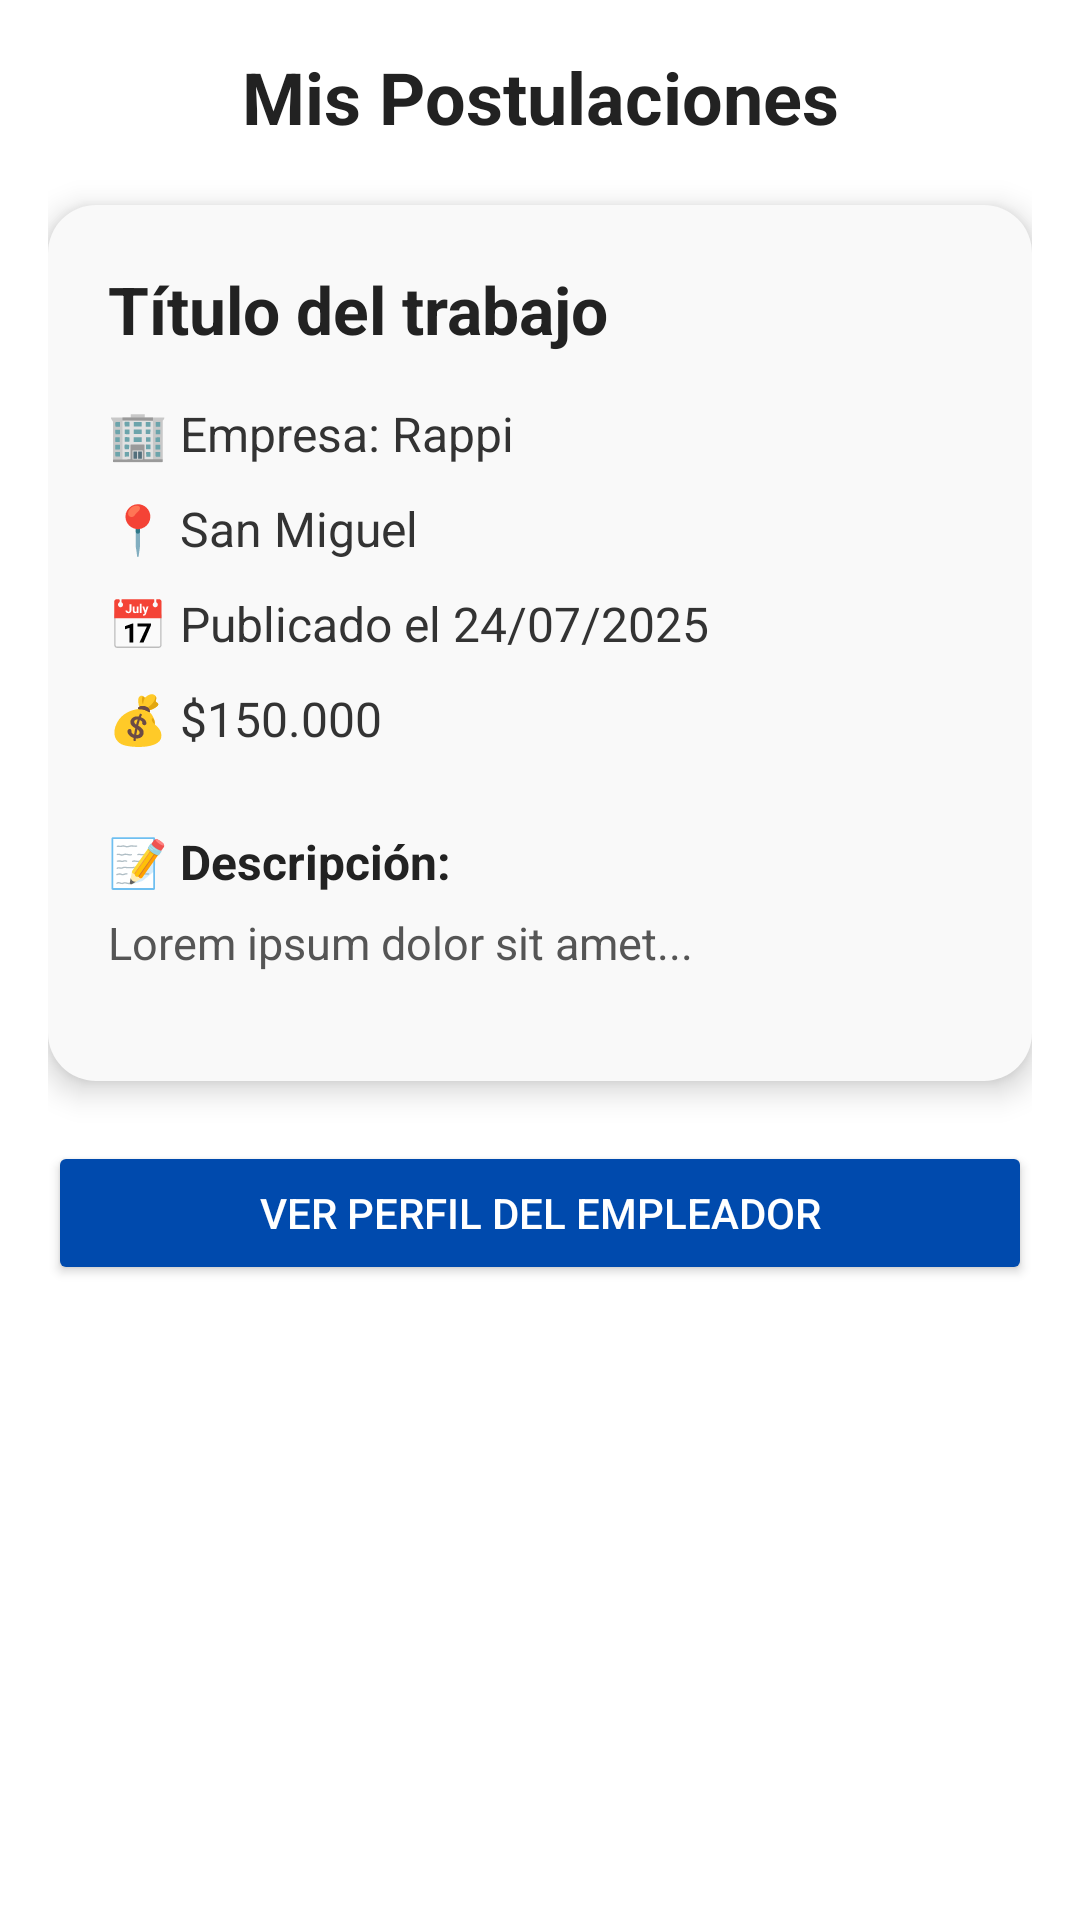

Layout XML and referenced resources for this Android screen:
<!-- AndroidManifest.xml: application theme Theme.ChambaFacil -->
<!-- res/layout/fragment_detalle_postulacion.xml -->
<?xml version="1.0" encoding="utf-8"?>
<ScrollView xmlns:android="http://schemas.android.com/apk/res/android"
    android:layout_width="match_parent"
    android:layout_height="match_parent"
    android:background="#FFFFFF"
    android:padding="16dp">

    <LinearLayout
        android:orientation="vertical"
        android:layout_width="match_parent"
        android:layout_height="wrap_content">

        
        <TextView
            android:id="@+id/txtTituloPantalla"
            android:layout_width="match_parent"
            android:layout_height="wrap_content"
            android:text="Mis Postulaciones"
            android:textSize="24sp"
            android:textStyle="bold"
            android:textColor="#222222"
            android:layout_marginBottom="20dp"
            android:gravity="center" />

        
        <LinearLayout
            android:orientation="vertical"
            android:layout_width="match_parent"
            android:layout_height="wrap_content"
            android:background="@drawable/card_background"
            android:padding="20dp"
            android:elevation="6dp"
            android:layout_marginBottom="20dp">

            
            <TextView
                android:id="@+id/txtDetalleTitulo"
                android:layout_width="match_parent"
                android:layout_height="wrap_content"
                android:text="Título del trabajo"
                android:textSize="22sp"
                android:textStyle="bold"
                android:textColor="#222222"
                android:layout_marginBottom="16dp" />

            
            <TextView
                android:id="@+id/txtDetalleEmpresa"
                android:layout_width="match_parent"
                android:layout_height="wrap_content"
                android:text="🏢 Empresa: Rappi"
                android:textSize="16sp"
                android:textColor="#333333"
                android:layout_marginBottom="10dp" />

            
            <TextView
                android:id="@+id/txtDetalleUbicacion"
                android:layout_width="match_parent"
                android:layout_height="wrap_content"
                android:text="📍 San Miguel"
                android:textSize="16sp"
                android:textColor="#333333"
                android:layout_marginBottom="10dp" />

            
            <TextView
                android:id="@+id/txtDetalleFecha"
                android:layout_width="match_parent"
                android:layout_height="wrap_content"
                android:text="📅 Publicado el 24/07/2025"
                android:textSize="16sp"
                android:textColor="#333333"
                android:layout_marginBottom="10dp" />

            
            <TextView
                android:id="@+id/txtDetalleSueldo"
                android:layout_width="match_parent"
                android:layout_height="wrap_content"
                android:text="💰 $150.000"
                android:textSize="16sp"
                android:textColor="#333333"
                android:layout_marginBottom="10dp" />

            
            <TextView
                android:text="📝 Descripción:"
                android:textStyle="bold"
                android:textSize="16sp"
                android:textColor="#222222"
                android:layout_width="match_parent"
                android:layout_height="wrap_content"
                android:layout_marginTop="16dp"
                android:layout_marginBottom="6dp" />

            <TextView
                android:id="@+id/txtDetalleDescripcion"
                android:layout_width="match_parent"
                android:layout_height="wrap_content"
                android:text="Lorem ipsum dolor sit amet..."
                android:textSize="15sp"
                android:textColor="#555555"
                android:lineSpacingExtra="4dp"
                android:layout_marginBottom="16dp" />
        </LinearLayout>

        
        <Button
            android:id="@+id/btnVerPerfilEmpleador"
            android:layout_width="match_parent"
            android:layout_height="wrap_content"
            android:text="Ver perfil del empleador"
            android:backgroundTint="#004AAD"
            android:textColor="@android:color/white"
            android:layout_marginBottom="12dp" />

        
        <Button
            android:id="@+id/btnCalificarEmpleador"
            android:layout_width="match_parent"
            android:layout_height="wrap_content"
            android:text="Calificar empleador"
            android:backgroundTint="#4CAF50"
            android:textColor="@android:color/white"
            android:visibility="gone" />

    </LinearLayout>
</ScrollView>
<!-- resources referenced by this layout -->
<resources>
  <!-- drawable card_background (drawable) -->
  <?xml version="1.0" encoding="utf-8"?>
  <shape xmlns:android="http://schemas.android.com/apk/res/android"
      android:shape="rectangle">
      <solid android:color="#F9F9F9" />
      <corners android:radius="16dp" />
  </shape>
  <style name="Theme.ChambaFacil" parent="Theme.Material3.DayNight">
          
          <item name="colorPrimary">@color/colorPrimary</item>
          <item name="colorOnPrimary">@color/white</item>
  
          <item name="colorSecondary">@color/colorSecondary</item>
          <item name="colorOnSecondary">@color/black</item>
  
          
          <item name="android:statusBarColor">@color/colorPrimary</item>
          <item name="android:navigationBarColor">@android:color/black</item>
          <item name="android:windowLightStatusBar">false</item>
  
          
          <item name="textInputStyle">@style/Widget.ChambaFacil.TextInputLayout</item>
          <item name="editTextStyle">@style/Widget.ChambaFacil.TextInputEditText</item>
      </style>
  <color name="colorPrimary">#0D47A1</color>
  <color name="white">#FFFFFF</color>
  <color name="colorSecondary">#64B5F6</color>
  <color name="black">#000000</color>
  <style name="Widget.ChambaFacil.TextInputLayout" parent="Widget.Material3.TextInputLayout.OutlinedBox">
          <item name="boxStrokeWidth">1dp</item>
          <item name="boxStrokeWidthFocused">2dp</item>
          <item name="hintEnabled">true</item>
          <item name="android:textColorHint">?attr/colorOnSurfaceVariant</item>
          <item name="endIconMode">clear_text</item>
      </style>
  <style name="Widget.ChambaFacil.TextInputEditText" parent="Widget.Material3.TextInputEditText.OutlinedBox">
          <item name="android:textColor">?attr/colorOnSurface</item>
          <item name="android:textColorHint">?attr/colorOnSurfaceVariant</item>
      </style>
</resources>
